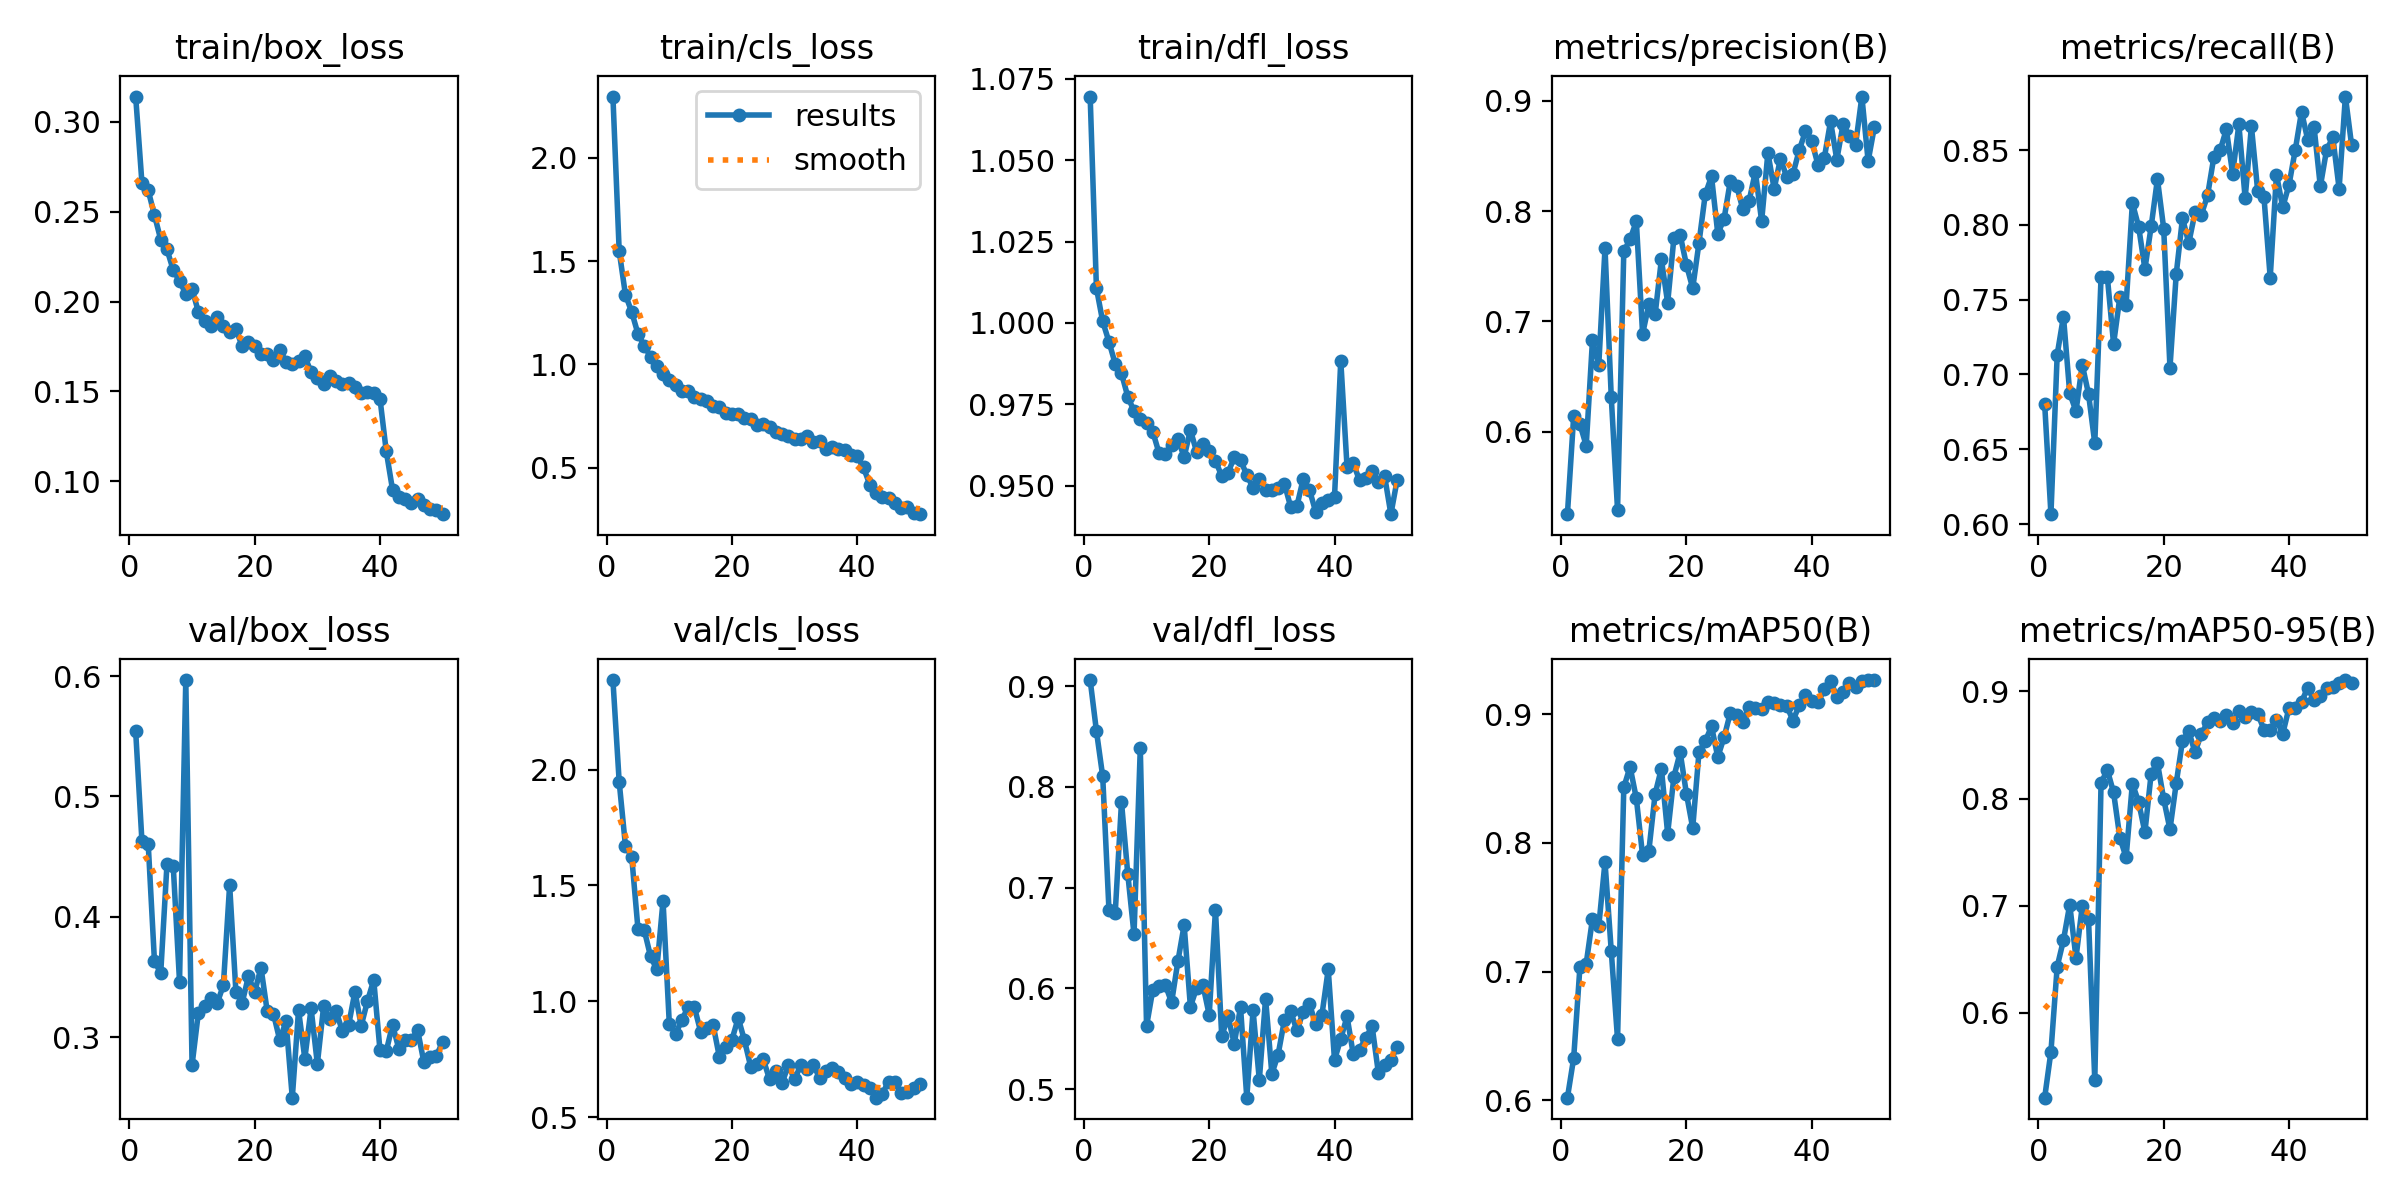

Data behind this chart, as committed beside it:
epoch, time, train/box_loss, train/cls_loss, train/dfl_loss, metrics/precision(B), metrics/recall(B), metrics/mAP50(B), metrics/mAP50-95(B), val/box_loss, val/cls_loss, val/dfl_loss, lr/pg0, lr/pg1, lr/pg2
1, 603.2, 0.3141, 2.296, 1.07, 0.525, 0.6803, 0.6019, 0.5207, 0.5543, 2.387, 0.9061, 0.000301, 0.000301, 0.000301
2, 1189, 0.266, 1.548, 1.011, 0.6139, 0.6066, 0.6328, 0.5636, 0.4627, 1.948, 0.8555, 0.000592, 0.000592, 0.000592
3, 1774, 0.2618, 1.337, 1, 0.6067, 0.7133, 0.7038, 0.6431, 0.4607, 1.671, 0.8106, 0.0008711, 0.0008711, 0.0008711
4, 2359, 0.2481, 1.253, 0.9942, 0.5871, 0.7388, 0.7062, 0.6678, 0.3631, 1.624, 0.6778, 0.000855, 0.000855, 0.000855
5, 2950, 0.2345, 1.148, 0.9874, 0.6829, 0.6874, 0.741, 0.7009, 0.3533, 1.312, 0.6749, 0.000837, 0.000837, 0.000837
6, 3533, 0.229, 1.09, 0.9845, 0.66, 0.6755, 0.7351, 0.6513, 0.4439, 1.308, 0.7849, 0.000819, 0.000819, 0.000819
7, 4117, 0.2174, 1.037, 0.9773, 0.7663, 0.7065, 0.7852, 0.6995, 0.442, 1.194, 0.7138, 0.000801, 0.000801, 0.000801
8, 4699, 0.2116, 0.9899, 0.9729, 0.6311, 0.687, 0.7158, 0.6872, 0.3461, 1.138, 0.6536, 0.000783, 0.000783, 0.000783
9, 5281, 0.2041, 0.9555, 0.9703, 0.5291, 0.654, 0.6474, 0.5369, 0.5968, 1.434, 0.8385, 0.000765, 0.000765, 0.000765
10, 5867, 0.207, 0.9239, 0.9691, 0.7635, 0.765, 0.8432, 0.8146, 0.2767, 0.9036, 0.5627, 0.000747, 0.000747, 0.000747
11, 6454, 0.1943, 0.8998, 0.9665, 0.7743, 0.7654, 0.8592, 0.8267, 0.3198, 0.8586, 0.5987, 0.000729, 0.000729, 0.000729
12, 7039, 0.1893, 0.8717, 0.9599, 0.7907, 0.7205, 0.8346, 0.8057, 0.3259, 0.9189, 0.602, 0.000711, 0.000711, 0.000711
13, 7624, 0.1862, 0.873, 0.9597, 0.6885, 0.7516, 0.7903, 0.7636, 0.3326, 0.9762, 0.6034, 0.000693, 0.000693, 0.000693
14, 8208, 0.1915, 0.8409, 0.9626, 0.7155, 0.7463, 0.7939, 0.745, 0.328, 0.9751, 0.5862, 0.000675, 0.000675, 0.000675
15, 8792, 0.1865, 0.8305, 0.9642, 0.7062, 0.8147, 0.8381, 0.814, 0.3431, 0.8695, 0.6269, 0.000657, 0.000657, 0.000657
16, 9380, 0.1833, 0.8227, 0.9588, 0.7562, 0.7988, 0.8579, 0.7967, 0.4264, 0.8859, 0.6628, 0.000639, 0.000639, 0.000639
17, 9965, 0.1848, 0.7991, 0.9671, 0.7167, 0.7706, 0.8073, 0.7685, 0.3377, 0.8976, 0.5818, 0.000621, 0.000621, 0.000621
18, 10551, 0.175, 0.7931, 0.9603, 0.7758, 0.799, 0.8516, 0.8234, 0.3285, 0.7588, 0.6007, 0.000603, 0.000603, 0.000603
19, 11135, 0.1772, 0.7652, 0.9628, 0.7783, 0.8307, 0.8704, 0.8333, 0.3506, 0.8032, 0.6033, 0.000585, 0.000585, 0.000585
20, 11720, 0.1751, 0.7617, 0.9606, 0.7512, 0.7976, 0.8382, 0.7995, 0.3375, 0.8347, 0.5737, 0.000567, 0.000567, 0.000567
21, 12303, 0.1708, 0.7613, 0.9576, 0.73, 0.7045, 0.8116, 0.7713, 0.3577, 0.9282, 0.678, 0.000549, 0.000549, 0.000549
22, 12891, 0.1706, 0.7409, 0.9529, 0.7712, 0.7672, 0.8706, 0.8143, 0.3214, 0.831, 0.5524, 0.000531, 0.000531, 0.000531
23, 13478, 0.1673, 0.7337, 0.9539, 0.8152, 0.8045, 0.879, 0.8542, 0.3193, 0.7172, 0.5723, 0.000513, 0.000513, 0.000513
24, 14061, 0.1732, 0.7081, 0.9586, 0.8315, 0.7879, 0.8907, 0.8628, 0.2974, 0.7288, 0.5451, 0.000495, 0.000495, 0.000495
25, 14645, 0.1663, 0.7125, 0.9578, 0.7796, 0.8084, 0.8668, 0.8432, 0.3131, 0.7493, 0.5814, 0.000477, 0.000477, 0.000477
26, 15228, 0.1651, 0.6962, 0.9532, 0.7928, 0.8068, 0.882, 0.8602, 0.2497, 0.6636, 0.4915, 0.000459, 0.000459, 0.000459
27, 15812, 0.167, 0.6706, 0.9493, 0.8273, 0.8197, 0.901, 0.8712, 0.3224, 0.699, 0.5782, 0.000441, 0.000441, 0.000441
28, 16397, 0.1694, 0.6618, 0.9519, 0.8232, 0.8453, 0.8992, 0.8752, 0.2822, 0.6473, 0.5091, 0.000423, 0.000423, 0.000423
29, 16984, 0.1607, 0.6554, 0.9487, 0.8018, 0.8498, 0.8941, 0.8727, 0.3239, 0.7243, 0.59, 0.0004051, 0.0004051, 0.0004051
30, 17576, 0.1574, 0.6391, 0.9485, 0.8092, 0.8639, 0.9055, 0.8783, 0.2777, 0.6626, 0.5152, 0.0003871, 0.0003871, 0.0003871
31, 18159, 0.1542, 0.6377, 0.9493, 0.8357, 0.8344, 0.9052, 0.8708, 0.3255, 0.7264, 0.5344, 0.0003691, 0.0003691, 0.0003691
32, 18755, 0.1587, 0.6518, 0.9506, 0.7909, 0.8671, 0.9044, 0.8821, 0.3154, 0.7092, 0.5683, 0.0003511, 0.0003511, 0.0003511
33, 19340, 0.1557, 0.6246, 0.9435, 0.8529, 0.8178, 0.9093, 0.8763, 0.3214, 0.7247, 0.5771, 0.0003331, 0.0003331, 0.0003331
34, 19938, 0.1539, 0.6274, 0.9437, 0.8202, 0.8659, 0.9086, 0.8805, 0.305, 0.6691, 0.5584, 0.0003151, 0.0003151, 0.0003151
35, 20534, 0.1549, 0.5916, 0.952, 0.8476, 0.8229, 0.9071, 0.8793, 0.3102, 0.6991, 0.5765, 0.0002971, 0.0002971, 0.0002971
36, 21120, 0.1523, 0.5986, 0.9487, 0.8311, 0.8188, 0.9067, 0.8645, 0.3377, 0.7135, 0.5846, 0.0002791, 0.0002791, 0.0002791
37, 21715, 0.1489, 0.5916, 0.9419, 0.8337, 0.7647, 0.8951, 0.864, 0.3095, 0.6938, 0.5646, 0.0002611, 0.0002611, 0.0002611
38, 22301, 0.1495, 0.585, 0.9445, 0.8553, 0.8336, 0.907, 0.8737, 0.3299, 0.6704, 0.574, 0.0002431, 0.0002431, 0.0002431
39, 22895, 0.149, 0.5632, 0.9456, 0.8725, 0.8118, 0.9149, 0.8604, 0.3475, 0.6422, 0.6189, 0.0002251, 0.0002251, 0.0002251
40, 23489, 0.1459, 0.5548, 0.9464, 0.8635, 0.8268, 0.9107, 0.8847, 0.2889, 0.6507, 0.529, 0.0002071, 0.0002071, 0.0002071
41, 24069, 0.1166, 0.5013, 0.9884, 0.8419, 0.8501, 0.9094, 0.8847, 0.2884, 0.6394, 0.5498, 0.0001891, 0.0001891, 0.0001891
42, 24655, 0.09533, 0.4182, 0.9558, 0.8481, 0.8757, 0.9195, 0.8903, 0.3102, 0.625, 0.5722, 0.0001711, 0.0001711, 0.0001711
43, 25239, 0.09116, 0.3768, 0.9568, 0.8814, 0.8567, 0.9262, 0.9037, 0.2904, 0.5842, 0.5344, 0.0001531, 0.0001531, 0.0001531
44, 25821, 0.09026, 0.3582, 0.9516, 0.8467, 0.8655, 0.9135, 0.8916, 0.2976, 0.6015, 0.5393, 0.0001351, 0.0001351, 0.0001351
45, 26407, 0.08777, 0.3545, 0.9524, 0.8788, 0.8257, 0.9177, 0.8962, 0.2972, 0.653, 0.5508, 0.0001171, 0.0001171, 0.0001171
46, 26994, 0.09015, 0.3311, 0.9545, 0.8683, 0.8502, 0.9247, 0.9034, 0.3059, 0.6511, 0.5626, 9.9081e-05, 9.9081e-05, 9.9081e-05
47, 27582, 0.08661, 0.3077, 0.9511, 0.8603, 0.8585, 0.9212, 0.904, 0.2793, 0.6065, 0.5163, 8.10828e-05, 8.10828e-05, 8.10828e-05
48, 28164, 0.08476, 0.3095, 0.9529, 0.904, 0.8243, 0.9262, 0.908, 0.2836, 0.6068, 0.5238, 6.30846e-05, 6.30846e-05, 6.30846e-05
49, 28750, 0.08389, 0.2815, 0.9412, 0.8454, 0.8858, 0.9264, 0.9107, 0.2846, 0.6274, 0.5293, 4.50864e-05, 4.50864e-05, 4.50864e-05
50, 29336, 0.08166, 0.2755, 0.9517, 0.8764, 0.8531, 0.9266, 0.9077, 0.296, 0.6445, 0.5416, 2.70882e-05, 2.70882e-05, 2.70882e-05
